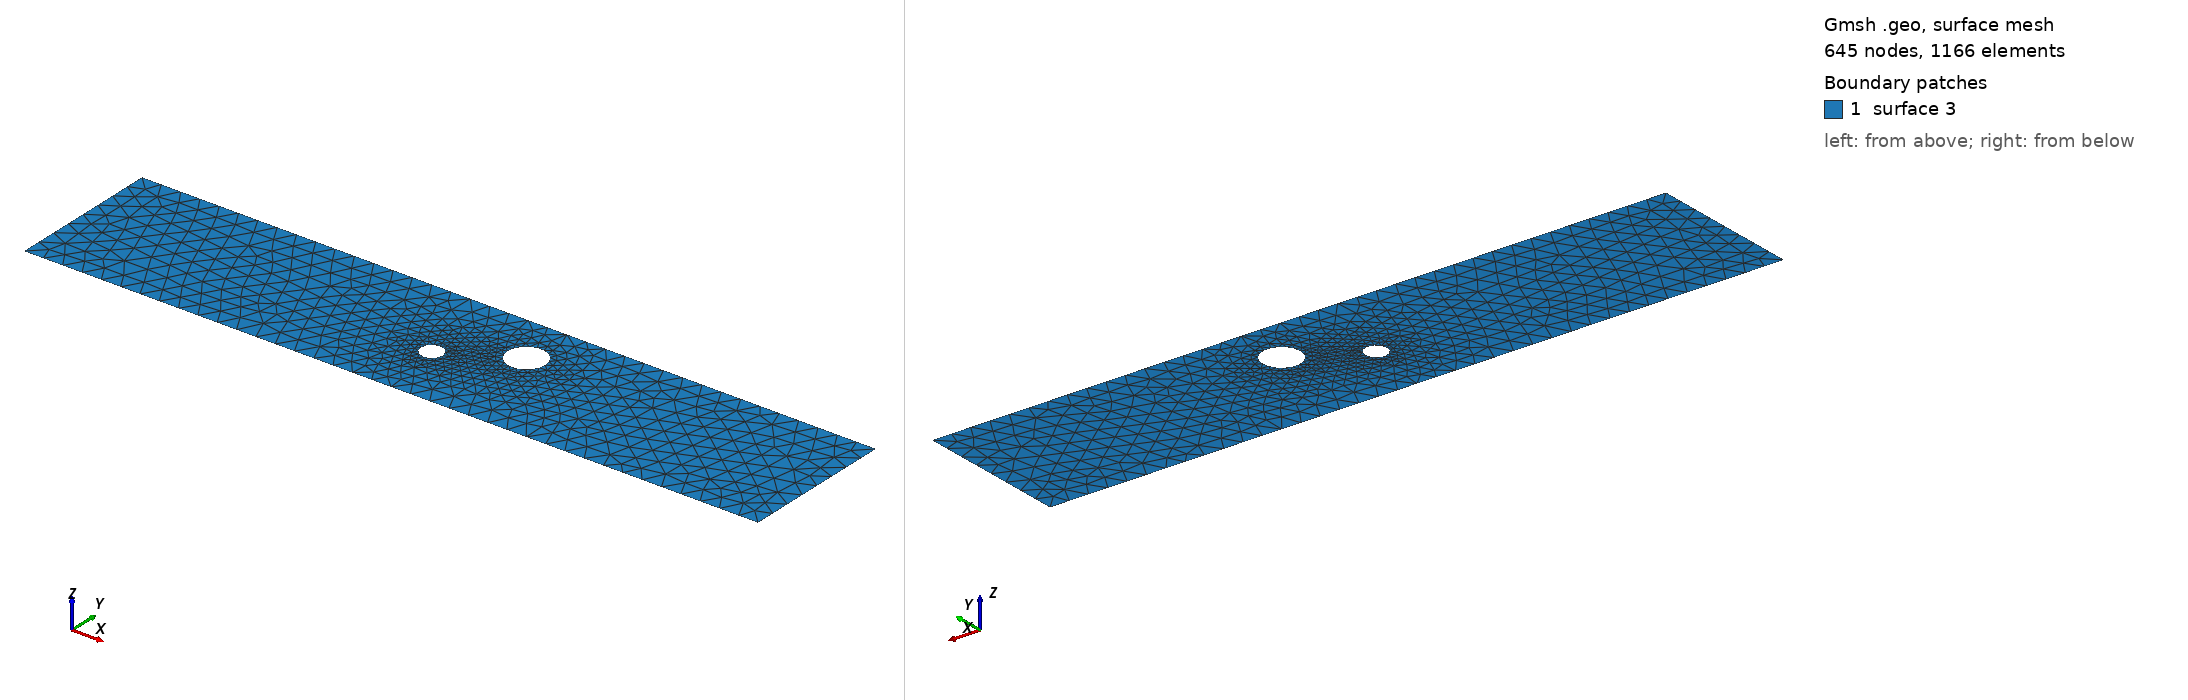

Gmsh geometry script, surface-meshed: 645 nodes, 1166 surface elements. Boundary patches (legend numbers): 1 surface 3. Left view from above one corner, right view from below the opposite corner. The script declares no physical surfaces, so the legend lists its geometric surfaces. The drawing asked Gmsh for element sizes between 1% and 20% of the model's largest extent; the script's own settings can give other sizes.

=== cad_344.geo (drawn) ===
//+
SetFactory("OpenCASCADE");
//+
Point(1) = {0.457046, -3.103287, 0.000000, 1.000000};
//+
Point(2) = {37.624925, -3.103287, 0.000000, 1.000000};
//+
Point(3) = {37.624925, 4.666128, 0.000000, 1.000000};
//+
Point(4) = {0.457046, 4.666128, 0.000000, 1.000000};
//+
Line(1) = {4, 1};
//+
Line(2) = {1, 2};
//+
Line(3) = {2, 3};
//+
Line(4) = {3, 4};
//+
Curve Loop(1) = {1, 2, 3, 4};
//+
Point(6) = {22.835365, 2.114409, 0.000000, 0.095050};
//+
Point(5) = {21.884860, 2.114409, 0.000000, 0.095050};
//+
Point(7) = {21.409608, 2.937570, 0.000000, 0.095050};
//+
Point(8) = {21.409608, 1.291247, 0.000000, 0.095050};
//+
Point(10) = {19.088974, 0.235913, 0.000000, 0.054857};
//+
Point(9) = {18.540403, 0.235913, 0.000000, 0.054857};
//+
Point(11) = {18.266117, 0.710990, 0.000000, 0.054857};
//+
Point(12) = {18.266117, -0.239164, 0.000000, 0.054857};
//+
Ellipse(5) = {6, 5, 7, 7};
//+
Ellipse(6) = {7, 5, 8, 8};
//+
Ellipse(7) = {8, 5, 6, 6};
//+
Curve Loop(2) = {5, 6, 7};
//+
Ellipse(8) = {10, 9, 11, 11};
//+
Ellipse(9) = {11, 9, 12, 12};
//+
Ellipse(10) = {12, 9, 10, 10};
//+
Curve Loop(3) = {8, 9, 10};
//+
Plane Surface(3) = {1, 2, 3};
//+
Physical Curve("INFLOW", 100) = {1};
//+
Physical Curve("OUTFLOW", 101) = {3};
//+
Physical Curve("WALL_BOUNDARY", 102) = {2, 4};
//+
Physical Curve("OBSTACLE", 103) = {5, 6, 7, 8, 9, 10};
